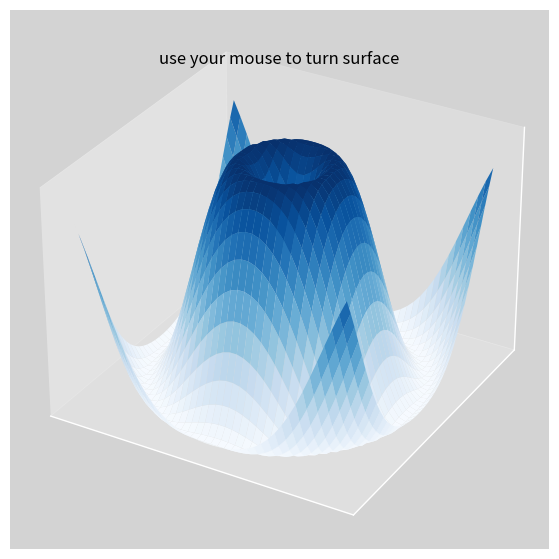

This chart was generated by the following Python code:
"""
Ki:

This Python script generates a 3D surface plot using `matplotlib` and `numpy`. Here’s a breakdown of what it does:

1. **Import Libraries**  
   The script imports:
   - `numpy` for numerical computations.
   - `matplotlib.pyplot` for plotting.
   - `matplotlib.cm` for color mapping.

2. **Set Plot Style**  
   The `ggplot` style is applied to enhance the plot aesthetics.

3. **Generate Data**  
   - `X` and `Y` grids are created using `np.linspace` to define a range of values from -5 to 5.
   - `np.meshgrid(X, Y)` turns these arrays into a grid.
   - `Z` values are computed based on `sin(sqrt(X**2 + Y**2))`, forming a radial wave-like pattern.

4. **Create Figure & Axes**  
   - A 3D plot is initialized using `plt.subplots()`, with `figsize=(10, 7)` to enlarge the display.
   - The background color is set to **light gray** using `ax.set_facecolor("lightgray")`.

5. **Plot the Surface**  
   - The surface is plotted with `ax.plot_surface(X, Y, Z)`.
   - The color map is set to **Blues** for a smooth gradient.
   - `vmin=Z.min()` and `vmax=Z.max()` ensure proper color scaling.
   - `rstride=1` and `cstride=1` define the grid resolution for rendering.

6. **Add Text Instruction**  
   - A label `"use your mouse to turn surface"` is placed using `ax.text2D()`, helping users understand interaction.

7. **Remove Axis Labels**  
   - `ax.set_xticks([])`, `ax.set_yticks([])`, and `ax.set_zticks([])` remove tick labels for a cleaner display.

8. **Show the Plot**  
   - `plt.show()` renders the 3D surface visualization.

This creates an interactive **3D sinusoidal surface** where users can rotate the view with the mouse. Would you like any refinements or additional features? 🚀
"""

import numpy as np
import matplotlib.pyplot as plt
from matplotlib import cm

plt.style.use('ggplot')

# Create data grid
X = np.linspace(-5, 5, 40)
Y = np.linspace(-5, 5, 40)
X, Y = np.meshgrid(X, Y)
Z = np.sin(np.sqrt(X**2 + Y**2))

# Create figure with larger size
fig, ax = plt.subplots(figsize=(10, 7), subplot_kw={"projection": "3d"})

# Set background color to light gray
ax.set_facecolor("lightgray")

# Plot the surface
ax.plot_surface(X, Y, Z, cmap=cm.Blues, vmin=Z.min(), vmax=Z.max(), rstride=1, cstride=1)

# Add text to the plot
ax.text2D(0.5, 0.9, "use your mouse to turn surface", fontsize=12, ha='center', transform=ax.transAxes)

# Remove axis labels
ax.set_xticks([])
ax.set_yticks([])
ax.set_zticks([])

plt.show()